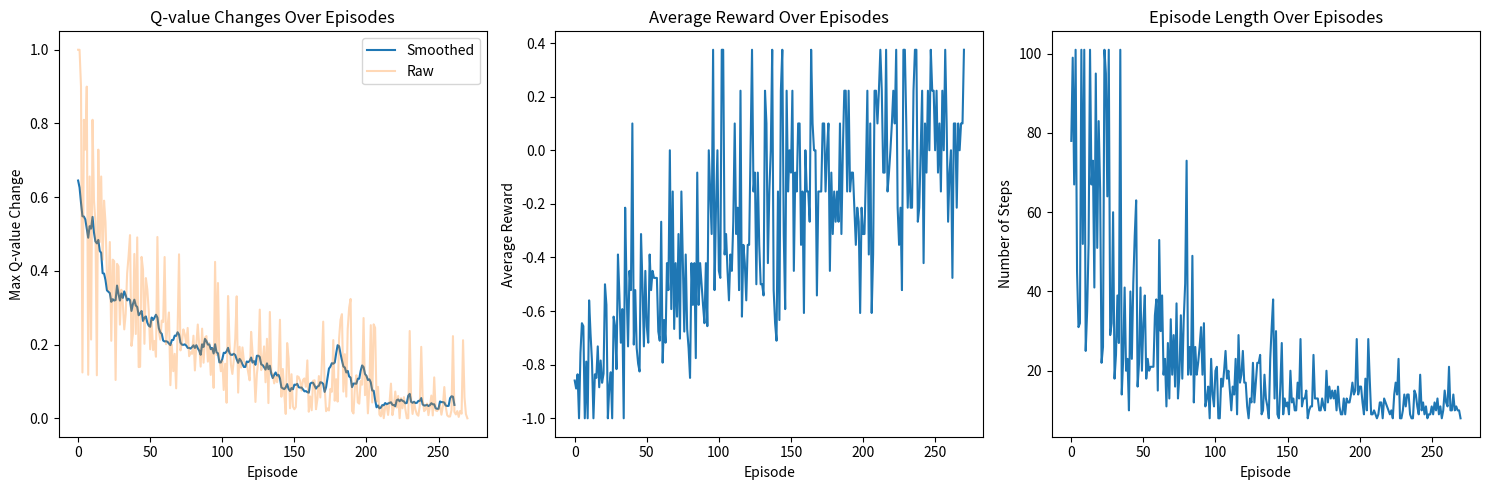

Here is the Python script that generated this plot:
import numpy as np
import matplotlib.pyplot as plt

# Define environment parameters
grid_size = 5
num_actions = 4
# Dictionary mapping action indices to direction vectors (row, col)
actions = {0: (-1,0),  # up    - decrease row
          1: (1,0),    # down  - increase row
          2: (0,-1),   # left  - decrease column
          3: (0,1)}    # right - increase column

# Define environment obstacles and goal
obstacles = [(1,1), (2,2), (3,3)]    # Center cell is blocked
goal_state = (4,4)     # Bottom-right corner is the goal

# Initialize Q-table with zeros: shape = (rows, cols, possible_actions)
Q = np.zeros((grid_size, grid_size, num_actions))

def choose_action(state, epsilon):
    """
    Epsilon-greedy action selection:
    - With probability epsilon: choose random action (exploration)
    - With probability 1-epsilon: choose best action (exploitation)
    """
    if np.random.rand() < epsilon:
        return np.random.choice(num_actions)  # Exploration
    else:
        return np.argmax(Q[state[0], state[1], :])  # Exploitation

def move(state, action):
    """
    Execute action from current state and return new state.
    Handles boundary checks and obstacle collisions.
    """
    new_state = (state[0] + actions[action][0], state[1] + actions[action][1])

    # Check if new state is valid (within grid and not an obstacle)
    if (0 <= new_state[0] < grid_size and 
        0 <= new_state[1] < grid_size and 
        new_state not in obstacles):
        return new_state
    
    return state  # If invalid move, stay in current state

def train_agent():
    # Hyperparameters
    alpha = 0.1      # Learning rate: how much to update Q-values (0-1)
    gamma = 0.9      # Discount factor: importance of future rewards (0-1)
    epsilon = 1.0    # Initial exploration rate
    epsilon_decay = 0.995  # Rate at which exploration decreases
    epsilon_min = 0.01     # Minimum exploration rate
    num_episodes = 1000    # Number of training episodes
    convergence_threshold = 0.00001  # Threshold for early stopping

    # Tracking variables
    q_changes = []    # Store the max change in Q-values for each episode
    avg_rewards = []  # Store average reward per episode
    episode_lengths = []  # Store number of steps per episode

    # Training loop
    for episode in range(num_episodes):
        state = (0,0)  # Start state
        done = False
        max_change = 0  # Track maximum Q-value change in this episode
        episode_reward = 0  # Track total reward for this episode
        steps = 0  # Track number of steps in this episode

        while not done:
            # 1. Choose and execute action
            action = choose_action(state, epsilon)
            new_state = move(state, action)

            # 2. Get reward
            if new_state == goal_state:
                reward = 10  # Large reward for reaching goal
                done = True
            else:
                reward = -1  # Small penalty for each step

            # Store old Q-value for change tracking
            old_q = Q[state[0], state[1], action]

            # 3. Q-learning update
            Q[state[0], state[1], action] += alpha * (
                reward + 
                gamma * np.max(Q[new_state[0], new_state[1], :]) - 
                Q[state[0], state[1], action]
            )

            # Track maximum Q-value change
            change = abs(Q[state[0], state[1], action] - old_q)
            max_change = max(max_change, change)

            # Update tracking variables
            episode_reward += reward
            steps += 1
            state = new_state

            # Optional: Add step limit to prevent infinite loops during training
            if steps > 100:  # Max steps per episode
                done = True

        # Store episode statistics
        q_changes.append(max_change)
        avg_rewards.append(episode_reward / steps)
        episode_lengths.append(steps)
        
        # Decay exploration rate
        epsilon = max(epsilon_min, epsilon * epsilon_decay)

        # Print progress every 100 episodes
        if (episode + 1) % 100 == 0:
            print(f"Episode {episode + 1}")
            print(f"Max Q-value change: {max_change:.6f}")
            print(f"Average reward: {avg_rewards[-1]:.2f}")
            print(f"Episode length: {steps}")
            print(f"Current epsilon: {epsilon:.3f}\n")

        # Early stopping check
        if max_change < convergence_threshold:
            print(f"Converged after {episode + 1} episodes!")
            break

    return q_changes, avg_rewards, episode_lengths

# Add smoothing to see trends more clearly
def plot_with_smoothing(data, window=10):
    smoothed = np.convolve(data, np.ones(window)/window, mode='valid')
    plt.plot(smoothed, label='Smoothed')
    plt.plot(data, alpha=0.3, label='Raw')
    plt.legend()

def plot_training_results(q_changes, avg_rewards, episode_lengths):
    plt.figure(figsize=(15, 5))

    # Plot Q-value changes
    plt.subplot(1, 3, 1)
    plot_with_smoothing(q_changes)
    plt.title('Q-value Changes Over Episodes')
    plt.xlabel('Episode')
    plt.ylabel('Max Q-value Change')

    # Plot average rewards
    plt.subplot(1, 3, 2)
    plt.plot(avg_rewards)
    plt.title('Average Reward Over Episodes')
    plt.xlabel('Episode')
    plt.ylabel('Average Reward')

    # Plot episode lengths
    plt.subplot(1, 3, 3)
    plt.plot(episode_lengths)
    plt.title('Episode Length Over Episodes')
    plt.xlabel('Episode')
    plt.ylabel('Number of Steps')

    plt.tight_layout()
    plt.show()

def test_agent():
    """Test the learned policy and return the optimal path"""
    state = (0,0)
    path = [state]
    
    while state != goal_state:
        action = np.argmax(Q[state[0], state[1], :])  # Choose best action
        state = move(state, action)
        path.append(state)
        
        # Prevent infinite loops
        if len(path) > 100:
            print("Warning: Could not reach goal state")
            break
    
    return path

def visualize_q_learning_step():
    # Example state transition
    current_state = (0, 0)
    action = 3  # right
    new_state = (0, 1)
    reward = -1
    
    gamma = 0.9
    alpha = 0.1
    # Before update
    old_q = Q[current_state[0], current_state[1], action]
    future_q = np.max(Q[new_state[0], new_state[1], :])
    
    # Calculate TD error
    td_error = reward + gamma * future_q - old_q
    
    # Update Q-value
    Q[current_state[0], current_state[1], action] += alpha * td_error
    
    print(f"Step Details:")
    print(f"Current Q-value: {old_q:.2f}")
    print(f"Reward: {reward}")
    print(f"Discounted future value: {gamma * future_q:.2f}")
    print(f"TD Error: {td_error:.2f}")
    print(f"Q-value update: {alpha * td_error:.2f}")
    print(f"New Q-value: {Q[current_state[0], current_state[1], action]:.2f}")

def demonstrate_value_gradient():
    """
    Demonstrates how discount factor creates a value gradient from goal to start
    """
    # Simple 1D path from start to goal
    path_length = 5
    goal_reward = 10
    step_reward = -1
    
    # Calculate values with different discount factors
    gammas = [0.5, 0.9, 1.0]
    
    print("Value gradient from goal to start:")
    print("Position | γ=0.5  | γ=0.9  | γ=1.0")
    print("-" * 35)
    
    for pos in range(path_length-1, -1, -1):  # Start from goal, move backwards
        values = []
        for gamma in gammas:
            # Steps remaining to goal
            steps_to_goal = path_length - 1 - pos
            
            # Calculate discounted future value
            value = goal_reward * (gamma ** steps_to_goal)
            # Add intermediate step penalties
            for step in range(steps_to_goal):
                value += step_reward * (gamma ** step)
            values.append(value)
        
        position_label = "Goal" if pos == path_length-1 else f"Step {pos}"
        print(f"{position_label:8} | {values[0]:6.2f} | {values[1]:6.2f} | {values[2]:6.2f}")

def visualize_q_values():
    """
    Visualize Q-values for each state and action after learning
    """
    # Assuming Q-table is already trained
    print("\nFinal Q-values for each state:")
    print("Format: [UP, DOWN, LEFT, RIGHT]")
    print("-" * 50)
    
    for i in range(grid_size):
        for j in range(grid_size):
            if (i,j) == goal_state:
                print(f"State ({i},{j}) [GOAL]:")
            elif (i,j) in obstacles:
                print(f"State ({i},{j}) [OBSTACLE]:")
            else:
                print(f"State ({i},{j}):")
            
            q_values = Q[i,j]
            actions = ["UP   ", "DOWN ", "LEFT ", "RIGHT"]
            
            # Print each action's Q-value
            for action, q_value in zip(actions, q_values):
                print(f"{action}: {q_value:7.2f} {'←-- Best' if q_value == max(q_values) else ''}")
            print()




if __name__ == "__main__":
    # Train the agent
    print("Training agent...")
    visualize_q_learning_step()
    q_changes, avg_rewards, episode_lengths = train_agent()
    
    # Plot training results
    plot_training_results(q_changes, avg_rewards, episode_lengths)

    # Example output after training
    #visualize_q_values()

    # Run the demonstration
    #demonstrate_value_gradient()
    
    # Test the learned policy
    optimal_path = test_agent()
    print("\nLearned Q-table:")
    print(Q)
    print("\nOptimal path found:", optimal_path) 